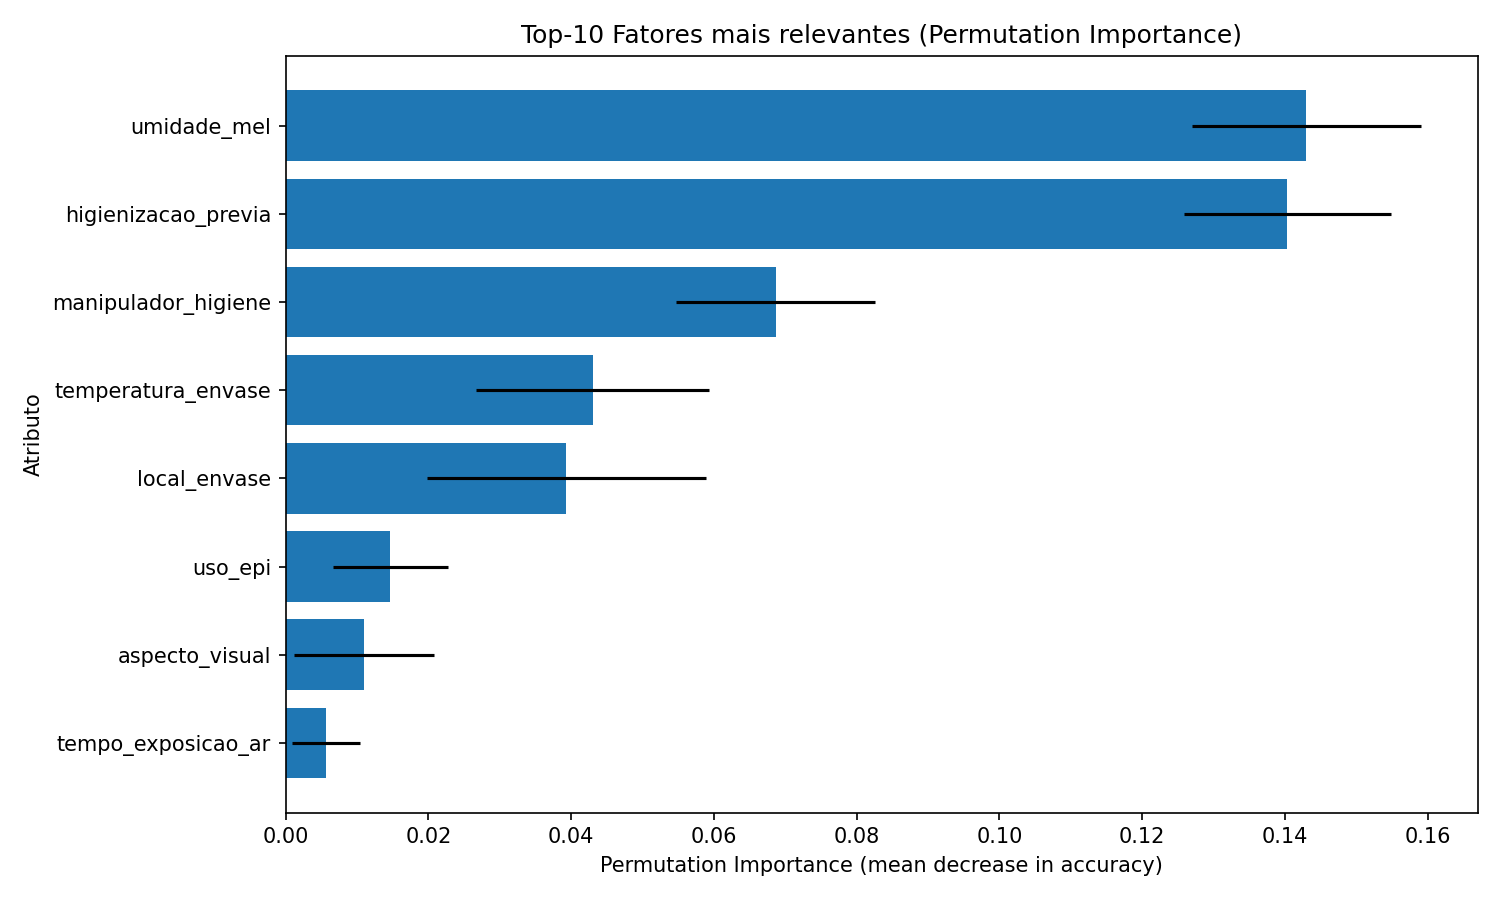

Source data for this figure (header and first rows):
feature, importance_mean, importance_std
umidade_mel, 0.143, 0.01602
higienizacao_previa, 0.1403, 0.01449
manipulador_higiene, 0.06867, 0.01392
temperatura_envase, 0.043, 0.01629
local_envase, 0.03933, 0.01954
uso_epi, 0.01467, 0.008055
aspecto_visual, 0.011, 0.009781
tempo_exposicao_ar, 0.005667, 0.004726
